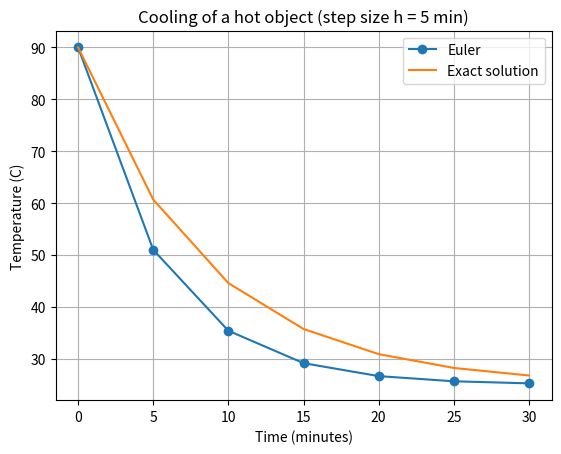

Write Python code to recreate this figure. (Note: this script raises an exception after producing the figure.)
from pathlib import Path

import numpy as np
import matplotlib.pyplot as plt

# ---- THE ONE CHANGED PARAMETER -------------------------------------------
# Original program used a step size of 1.0 minute. Here it is 5.0 minutes.
h = 5.0  # minutes
# --------------------------------------------------------------------------

# Newton's law of cooling:
# dT/dt = -k(T - T_ambient)
T_ambient = 25.0
T_initial = 90.0
k = 0.12
end_time = 30.0

def cooling_rate(T):
    return -k * (T - T_ambient)

time = np.arange(0, end_time + h, h)
temperature = np.zeros_like(time)
temperature[0] = T_initial

for i in range(len(time) - 1):
    temperature[i + 1] = (
        temperature[i] + h * cooling_rate(temperature[i])
    )

# Exact solution for validation
exact = T_ambient + (T_initial - T_ambient) * np.exp(-k * time)

print(f"Euler temperature after 30 min: {temperature[-1]:.2f} C")
print(f"Exact temperature after 30 min: {exact[-1]:.2f} C")
print(f"Final absolute error: {abs(temperature[-1] - exact[-1]):.4f} C")

plt.plot(time, temperature, marker="o", label="Euler")
plt.plot(time, exact, label="Exact solution")
plt.xlabel("Time (minutes)")
plt.ylabel("Temperature (C)")
plt.title("Cooling of a hot object (step size h = 5 min)")
plt.legend()
plt.grid(True)
plt.savefig(Path(__file__).with_name("Task_17_modified_parameter.png"), dpi=150)
plt.show()
